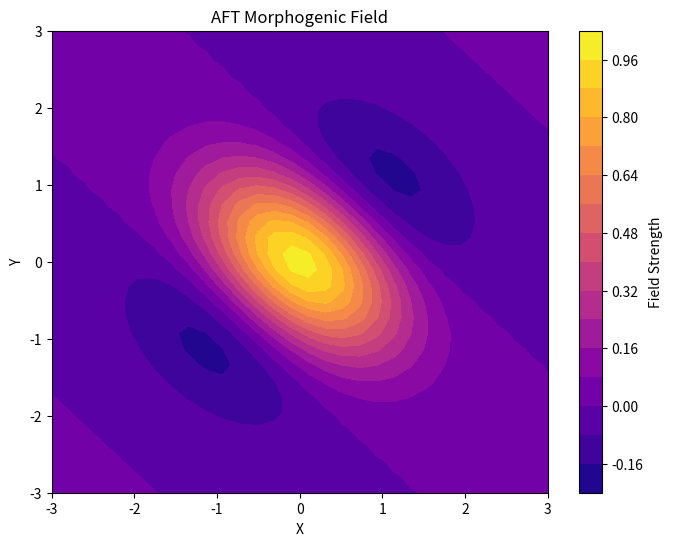

Python code for this plot:
# FILE: basic-field.py  
# VERSION: 1.0
# DESCRIPTION: Ultra-simple AFT field visualization - no hanging, just works
# AUTHOR: Christopher R. Amon - Amon Research Labs
# CREATED: 2025-09-11

import numpy as np
import matplotlib.pyplot as plt

# Simple field equation
x = np.linspace(-3, 3, 30)
y = np.linspace(-3, 3, 30)
X, Y = np.meshgrid(x, y)

# AFT field: ψ(x,y) = e^(-(x²+y²)/2) * cos(x+y)  
Z = np.exp(-(X**2 + Y**2)/2) * np.cos(X + Y)

# Simple contour plot
plt.figure(figsize=(8, 6))
plt.contourf(X, Y, Z, levels=15, cmap='plasma')
plt.colorbar(label='Field Strength')
plt.title('AFT Morphogenic Field')
plt.xlabel('X')
plt.ylabel('Y')
plt.savefig('aft_field_basic.png', dpi=150)
plt.show()

print("SUCCESS: Basic field visualization created!")
print("File saved: aft_field_basic.png")
print("Visual system working!")